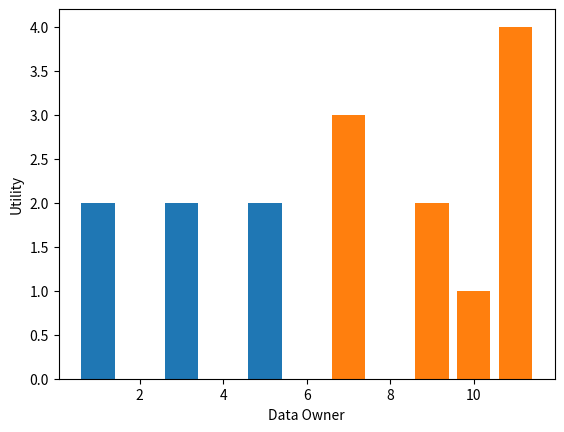
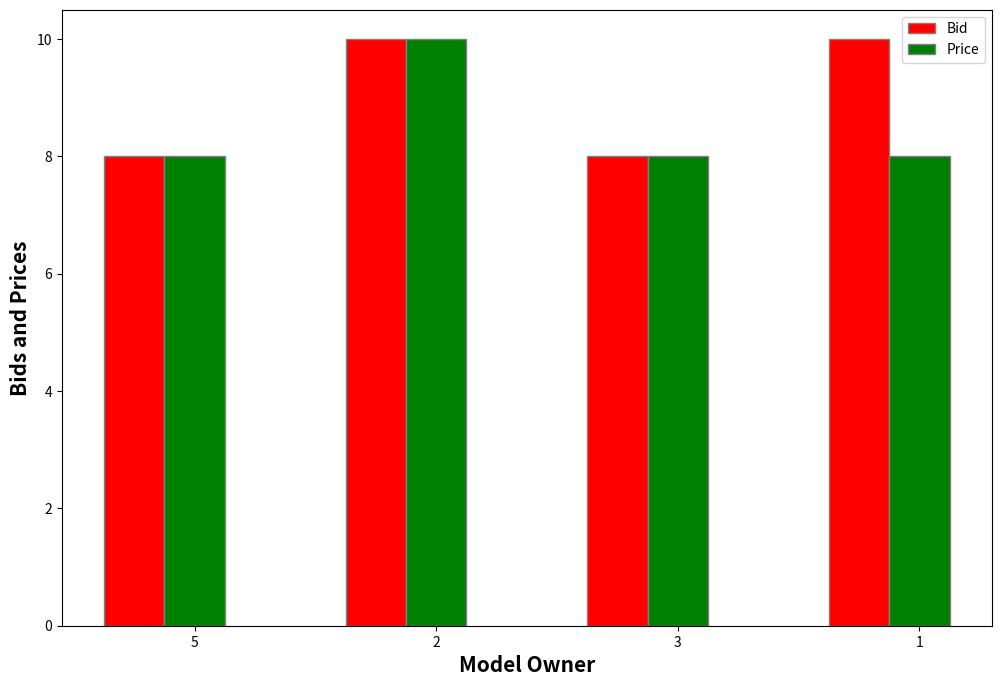
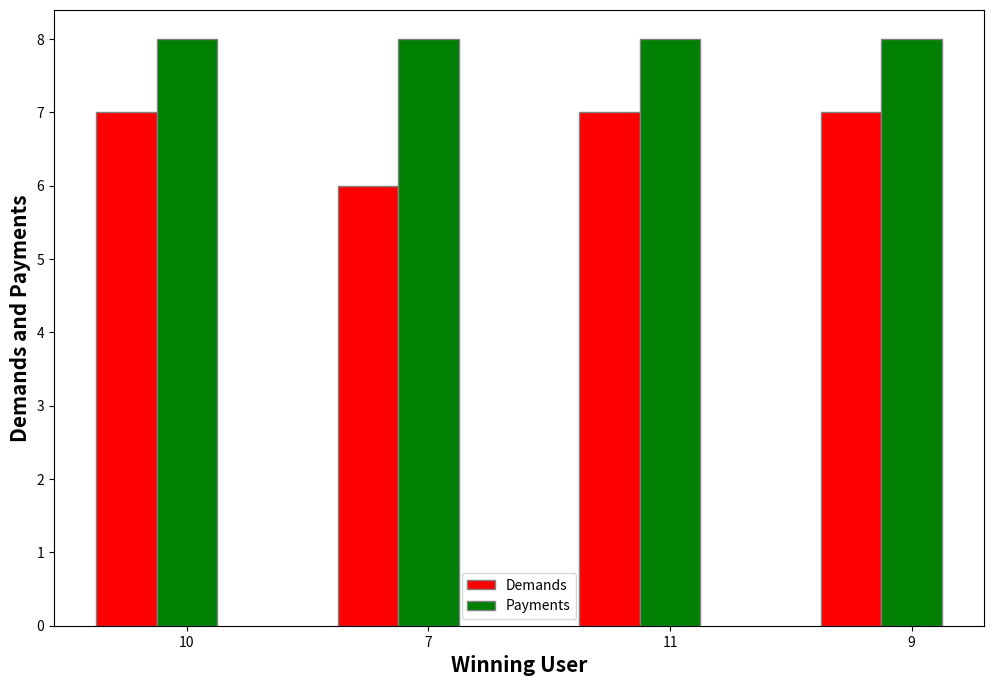

Reproduce these figures in Python, in order.
#import sympy
import random
import statistics
import math
import time
# from matplotlib import *
import matplotlib.pyplot as plt

import numpy as np
# begin = time.time()
#Algorithm 1
# m = int(input("Enter no of model owners:"))
# n = int(input("Enter no of users:"))

m = random.randint(5,10)
n = random.randint(11,25)
# print(m)
# print(n)
# n=100
# m=100


D =[]
for i in range(n):
    # D.append((int(input("Enter Demand of User {}:".format(i+1)))))
    D.append(random.randint(2,10))

D.sort()
#print(D)

C = []
k = 0
for i in range(n):
    temp = []
    for j in range(m):
        # num = int(input("Enter bid of model owner {} for user {}:".format(j+1,i+1)))
        num = random.randint(0,10)
        k = max(k,num)
        temp.append(num)
    C.append(temp)

Cost = {}
for i in range(n):
    # Cost[i]=int(input("Enter Cost of user {}:".format(i)))
    Cost[i+1] = random.randint(1,D[i])

Val = {}
for i in range(m):
    # Val[i]=int(input("Enter Valuation of owner {}:".format(i)))
    Val[i+1] = random.randint(10,13)

rep = []
for k in range(m):
    # rep.append(float(input("Enter Reputation of Model Owner {}:".format(k+1))))
    rep.append(round(random.uniform(0,1), 2))
# or randomise above

p = math.ceil((n+1)/2)
x = p
# V = [[] for i in range(n)]
V = {}
Priority = {}
R = []
newuser = {}
newowner ={}
owneruser = {}
for i in range(n):
    V[i+1] = []
    temp = 0
    Priority[i+1] = []
    for j in range(m):
        if(C[i][j] > D[p] and D[i] <= D[p ]):
            #V.append(i+1,j+1)
            V[i+1].append(j+1)
            Priority[i+1].append(C[i][j]*rep[j])
            # Priority[i+1][j+1] = C[i][j]*rep[j]
            temp = 1
            x = min(x,C[i][j])
    if(temp):
            R.append(i+1)

for i in range(n):
    bidmax = 0
    index = 0
    for j in range(m):
        if(bidmax< C[i][j]):
            bidmax = C[i][j]
            index = j
    newuser[i+1] = bidmax
    owneruser[i+1] = index+1
userowner = {}
for te in owneruser:
    userowner[owneruser[te]]= []
for te in owneruser:
    userowner[owneruser[te]].append(te)



for te in userowner:
    bidmin  = 99999999999
    k = 0
    if len(userowner[te]) >= 1:
        index = 0
        for j in userowner[te]:
            # bidmin  = min(bidmin,C[j-1][te-1])
            # print(te)
            # print(j)
            if(bidmin>C[j-1][te-1]):
                bidmin = C[j-1][te-1]
                k = j
    userowner[te] = k
    newowner[te] = bidmin
    
# print(newowner)
# print(newuser)
    

finalmap2 = {}
for i in userowner:
    finalmap2[userowner[i]] = i
# print(finalmap2)

#print(V)
#print(R)
#print(x)
#Algorithm 2 
X = {}
Y = R
P = {}#price by owner
Q = {}#payment of user


for i in Y:
    temp = x
    Q[i] = 0
    Q[i]+=temp
    T = V[i]
    prior = []
    for j in range(len(T)):
        prior.append(Priority[i][j])
    def delta(x):
        t = prior[T.index(x)]
        return t
    if (len(T) == 1):
        X[i] = T[0]
        P[X[i]] = temp
    else:
        T = sorted(T, key=delta)
        bid = []
        for j in T:
            bid.append(C[i-1][j-1])
        ma = 0
        if(prior[0]!=prior[1]):
            X[i] = T[0]
            P[X[i]] = min(C[i-1][T[0]-1],C[i-1][T[1]-1])
        else:
            for j in range(len(T)-1):
                if(prior[j] == prior[j+1]):
                    ma = max(ma,bid[j])
                    ma = max(ma,bid[j+1])
                else:
                    break
                X[i] = T[bid.index(ma)]
                P[X[i]] = C[i-1][X[i]-1]
    #print(T)

O = {} #Owner Mapping
G = {} 
for i in X:
    O[X[i]] = []
for i in X:
    O[X[i]].append(i)
    G[X[i]] = C[i-1][X[i]-1]

# Cost = {}
# for i in X:
#     # Cost[i]=int(input("Enter Cost of user {}:".format(i)))
#     Cost[i] = random.randint(1,D[i-1])

# Val = {}
# for i in O:
#     # Val[i]=int(input("Enter Valuation of owner {}:".format(i)))
#     Val[i] = random.randint(10,13)

#Algorithm 3
Owner = {}
userutil = {}
ownerutil = {}
for i in X:
    userutil[i] = Q[i] - Cost[i]

for i in O:
        ownerutil[i] = Val[i] - P[i]

newuserutil = {}
newownerutil = {}
for i in finalmap2:
    newuserutil[i] = newuser[i] - Cost[i]
for i in userowner:
    newownerutil[i] = Val[i] - newowner[i]

for i in O:
    Z = O[i]
    tempownerutil = []
    for j in Z:
        x = (C[j-1][i-1] - P[i])
        tempownerutil.append(x)
    def utility(x):
        t = tempownerutil[Z.index(x)]
        return t
    tempownerutil.sort(reverse=True)
    Z = sorted(Z,key=utility)
    if len(Z)==1:
        Owner[i] = Z[0]
    else:
        if(tempownerutil[0]!=tempownerutil[1]):
            Owner[i] = Z[0]
        else:
            l=0
            b=0
            for j in range(len(Z)-1):
                if (tempownerutil[j]==[j+1]):
                    b = j+1
                else:
                    break
            l = random.randint(0,b)
            Owner[i] = Z[b]
finalmap = {}
for i in Owner:
    finalmap[Owner[i]] = i
# print(P)
# print(Q)
# print(G)
# print(userutil)
# print(ownerutil)
# end = time.time()
# print(end-begin)


# x_axis = [i for i in ownerutil]
# y_axis = [ownerutil[i] for i in ownerutil]

# plt.plot(x_axis, y_axis)
# plt.title('Utility of Owers')
# plt.xlabel('Model Owner')
# plt.ylabel('Utility of Model Owners')
# plt.show()

x_axis  = [i for i in ownerutil]
y_axis  = [ownerutil[i] for i in ownerutil]
plt.bar(x_axis,y_axis)
plt.xlabel('Model Owner')
plt.ylabel('Utility')
plt.show() 

x_axis = [i for i in finalmap]
y_axis = [userutil[i] for i in finalmap]
plt.bar(x_axis,y_axis)
plt.xlabel('Data Owner')
plt.ylabel('Utility')
plt.show()

barwidth = 0.25
fig = plt.subplots(figsize =(12, 8))
bids = [G[i] for i in G]
price = [P[i] for i in P]

br1 = np.arange(len(bids))
br2 = [i + barwidth for i in br1]
# print(br1)
# print(br2)
plt.bar(br1,bids,color='r',width=barwidth,edgecolor='grey',label='Bid')
plt.bar(br2,price,color='g',width=barwidth,edgecolor='grey',label='Price')

plt.xlabel('Model Owner',fontweight='bold',fontsize=15)
plt.ylabel('Bids and Prices',fontweight='bold',fontsize=15)
plt.xticks([r + barwidth for r in range(len(bids))],[r for r in G])

plt.legend()
plt.show()

#Payments and Demands of users
barwidth = 0.25
fig = plt.subplots(figsize =(12, 8))
dem = [D[i] for i in finalmap]
payme = [Q[i] for i in finalmap]
br1 = np.arange(len(dem))
br2 = [i + barwidth for i in br1]

plt.bar(br1,dem,color='r',width=barwidth,edgecolor='grey',label='Demands')
plt.bar(br2,payme,color='g',width=barwidth,edgecolor='grey',label='Payments')

plt.xlabel('Winning User',fontweight='bold',fontsize=15)
plt.ylabel('Demands and Payments',fontweight='bold',fontsize=15)
plt.xticks([r + barwidth for r in range(len(dem))],[r for r in finalmap])

plt.legend()
plt.show()

# x_axis  = [i for i in newownerutil]
# y_axis  = [newownerutil[i] for i in newownerutil]
# plt.bar(x_axis,y_axis)
# plt.xlabel('Model Owner')
# plt.ylabel('Utility')
# plt.show() 